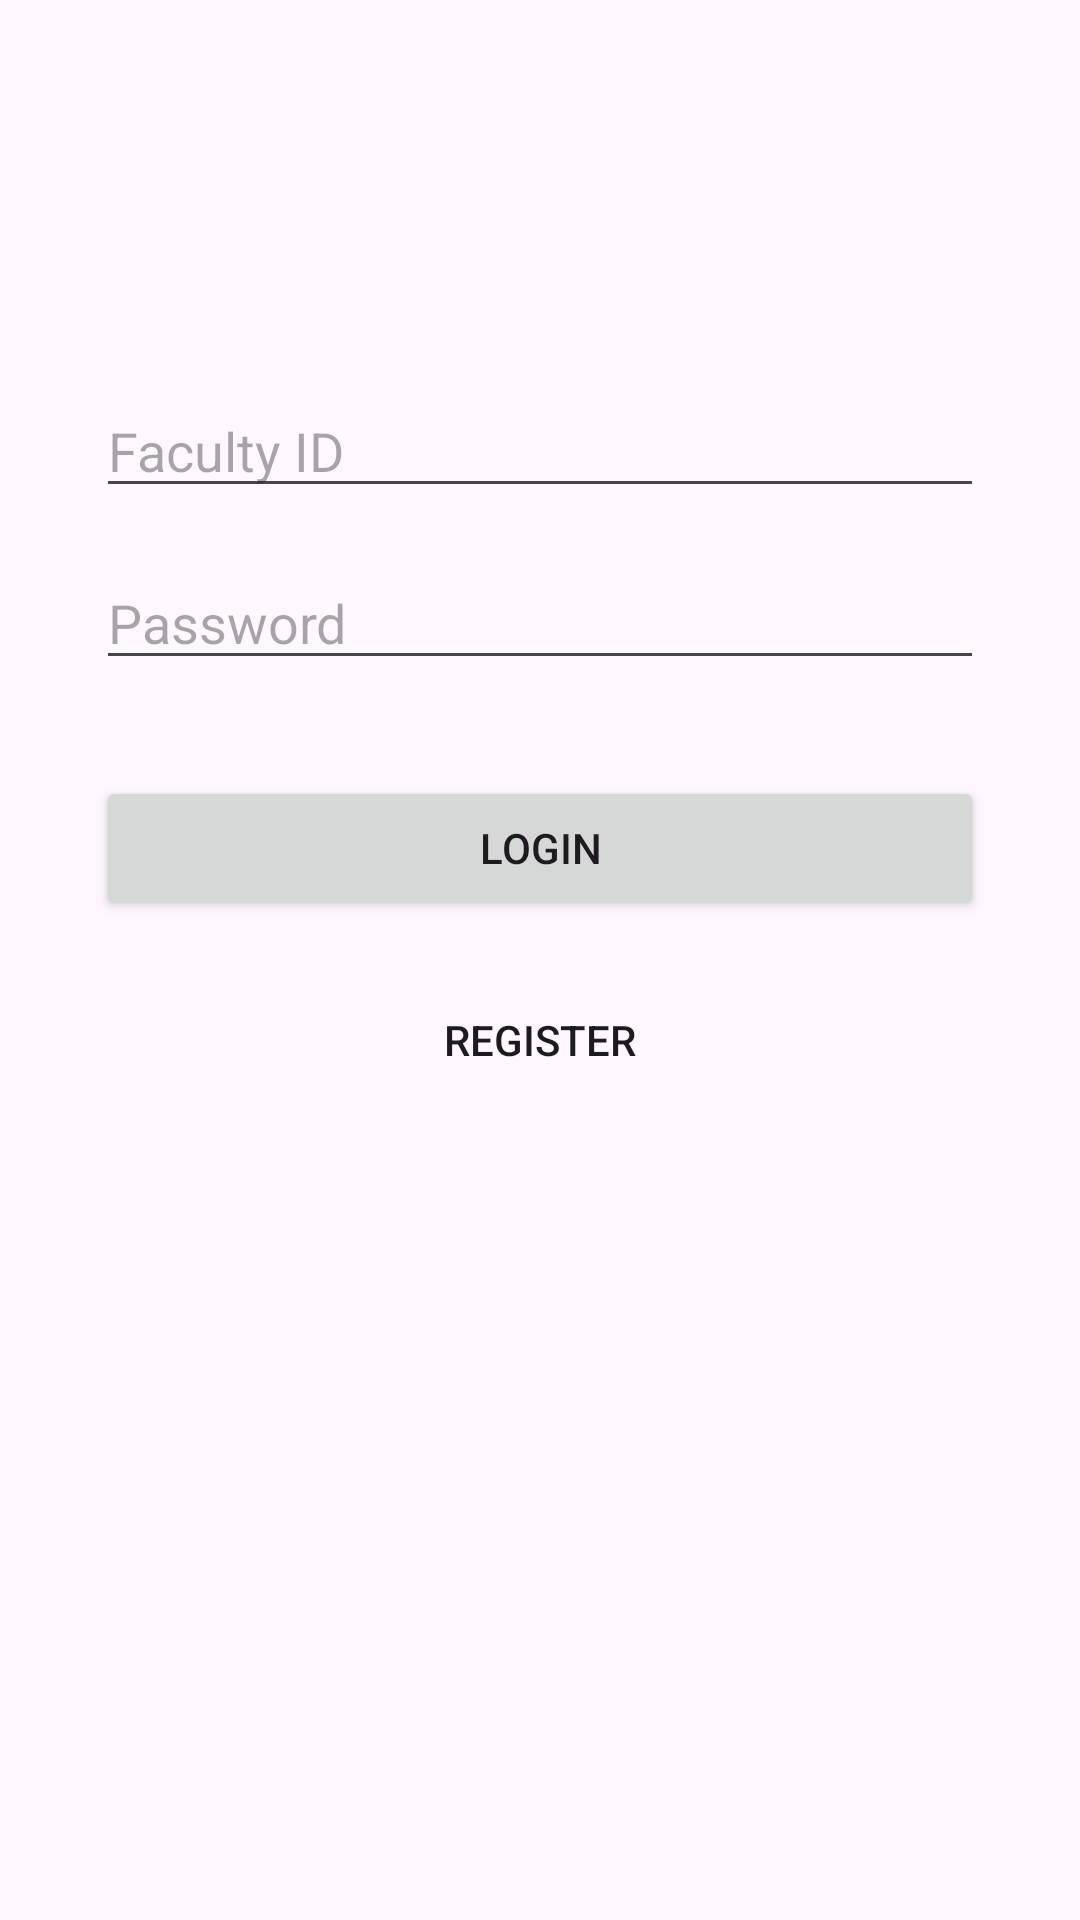

Here is an Android app screen rendered from its layout file. Give the layout XML and the strings, colors and styles it references.
<!-- AndroidManifest.xml: application theme Theme.DOCFACULTY -->
<!-- res/layout/activity_login.xml -->
<?xml version="1.0" encoding="utf-8"?>
<androidx.constraintlayout.widget.ConstraintLayout xmlns:android="http://schemas.android.com/apk/res/android"
    xmlns:app="http://schemas.android.com/apk/res-auto"
    xmlns:tools="http://schemas.android.com/tools"
    android:layout_width="match_parent"
    android:layout_height="match_parent"
    android:fitsSystemWindows="true"
    tools:context=".Login">


    <EditText
        android:id="@+id/facultyIdEditText"
        android:layout_width="0dp"
        android:layout_height="wrap_content"
        android:layout_marginStart="32dp"
        android:layout_marginTop="128dp"
        android:layout_marginEnd="32dp"
        android:hint="Faculty ID"
        android:inputType="text"
        app:layout_constraintEnd_toEndOf="parent"
        app:layout_constraintStart_toStartOf="parent"
        app:layout_constraintTop_toTopOf="parent" />

    <EditText
        android:id="@+id/facultyPasswordEditText"
        android:layout_width="0dp"
        android:layout_height="wrap_content"
        android:layout_marginStart="32dp"
        android:layout_marginTop="16dp"
        android:layout_marginEnd="32dp"
        android:hint="Password"
        android:inputType="textPassword"
        app:layout_constraintEnd_toEndOf="parent"
        app:layout_constraintStart_toStartOf="parent"
        app:layout_constraintTop_toBottomOf="@+id/facultyIdEditText" />

    <Button
        android:id="@+id/facultyLoginButton"
        android:layout_width="0dp"
        android:layout_height="wrap_content"
        android:layout_marginStart="32dp"
        android:layout_marginTop="32dp"
        android:layout_marginEnd="32dp"
        android:text="Login"
        app:layout_constraintEnd_toEndOf="parent"
        app:layout_constraintStart_toStartOf="parent"
        app:layout_constraintTop_toBottomOf="@+id/facultyPasswordEditText" />

    <Button
        android:id="@+id/facultyRegisterButton"
        android:layout_width="wrap_content"
        android:layout_height="wrap_content"
        android:layout_marginTop="16dp"
        android:text="Register"
        android:background="@null"
        app:layout_constraintEnd_toEndOf="parent"
        app:layout_constraintStart_toStartOf="parent"
        app:layout_constraintTop_toBottomOf="@+id/facultyLoginButton" />

</androidx.constraintlayout.widget.ConstraintLayout>
<!-- resources referenced by this layout -->
<resources>
  <style name="Theme.DOCFACULTY" parent="android:Theme.Material.Light.NoActionBar" />
</resources>
